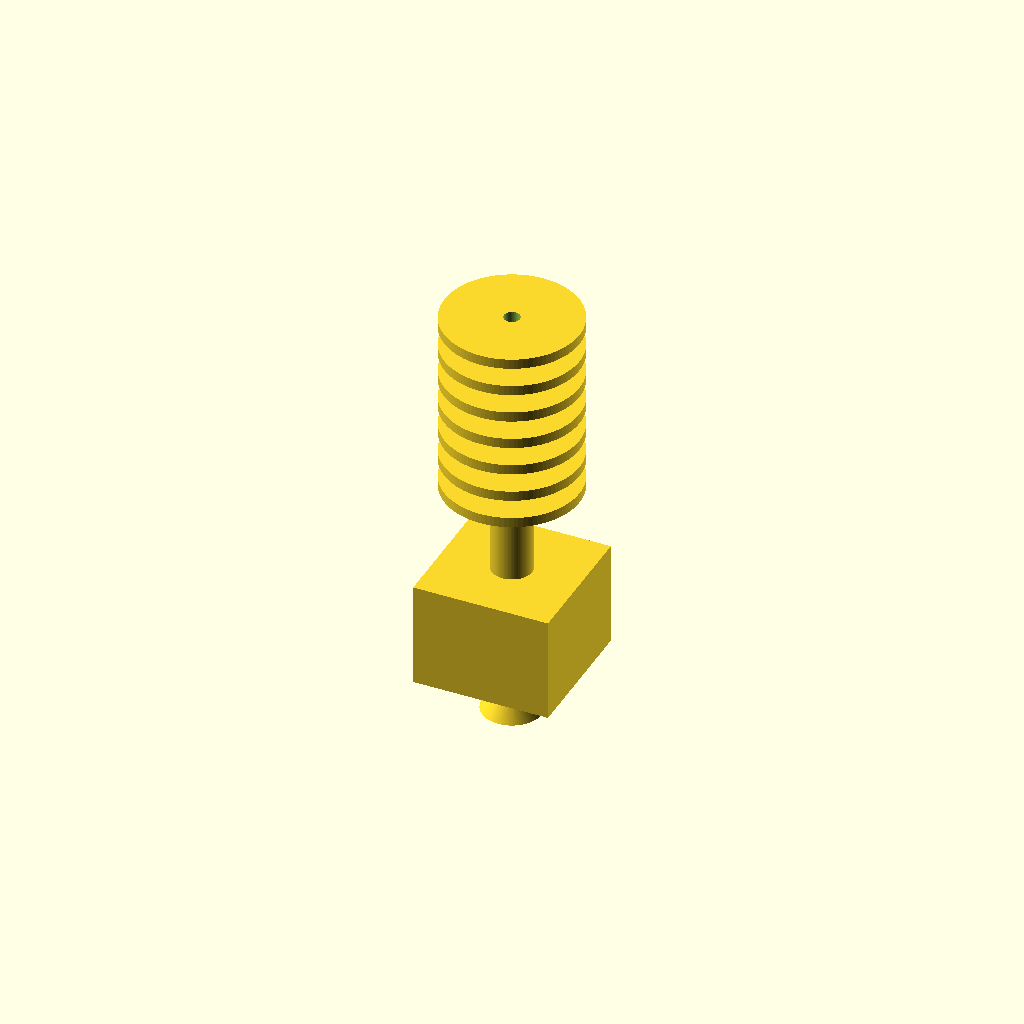
Cell 1: the model at its default parameters.
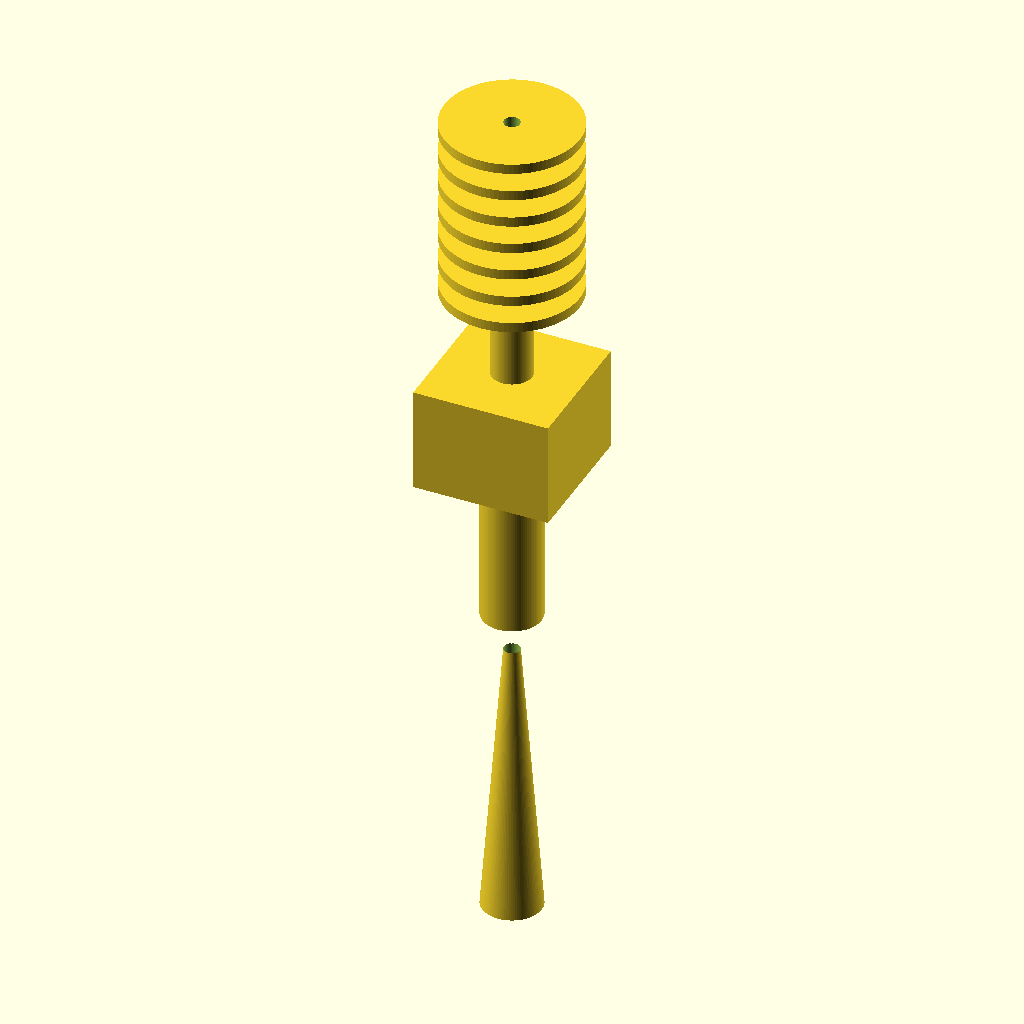
Cell 2: total_length = 102.4 (everything else at default).
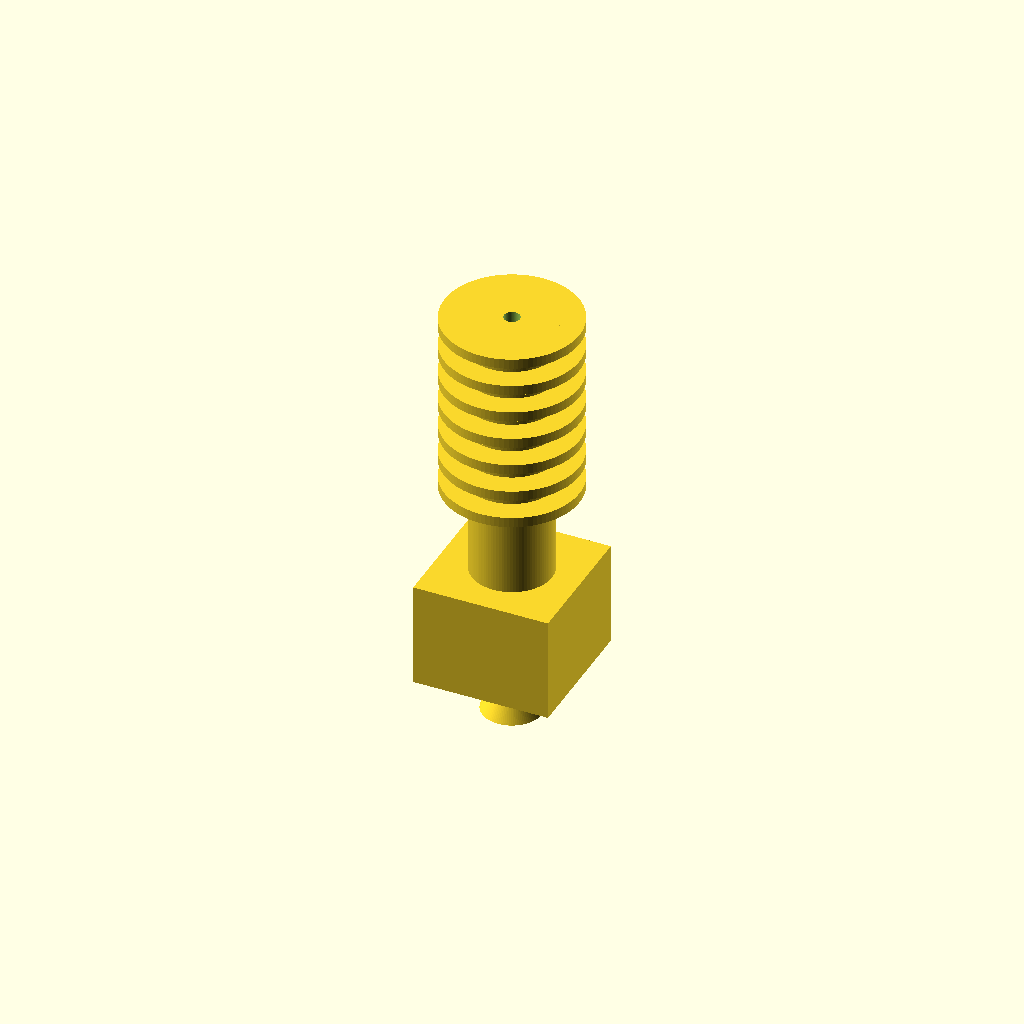
Cell 3: barrel_diameter = 9.5 (everything else at default).
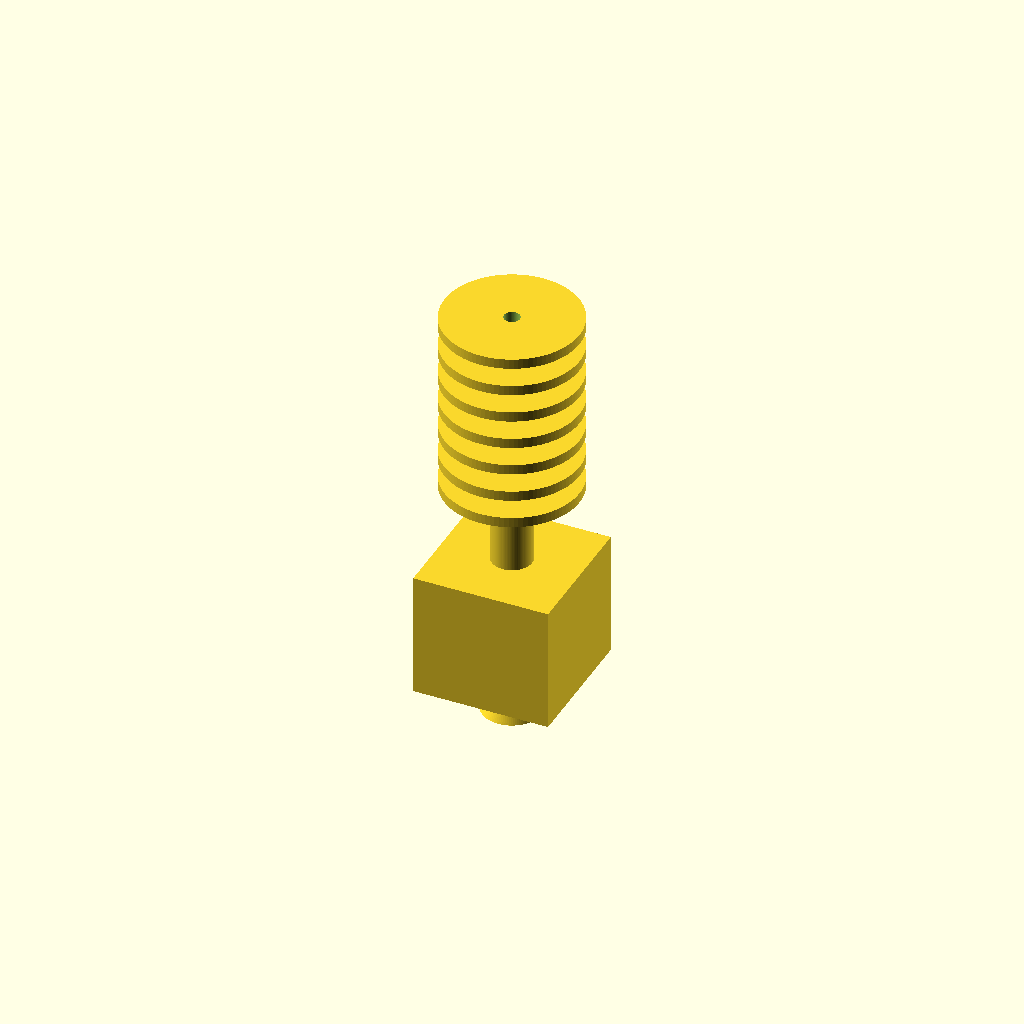
Cell 4: the same model with overlap = 2.4.
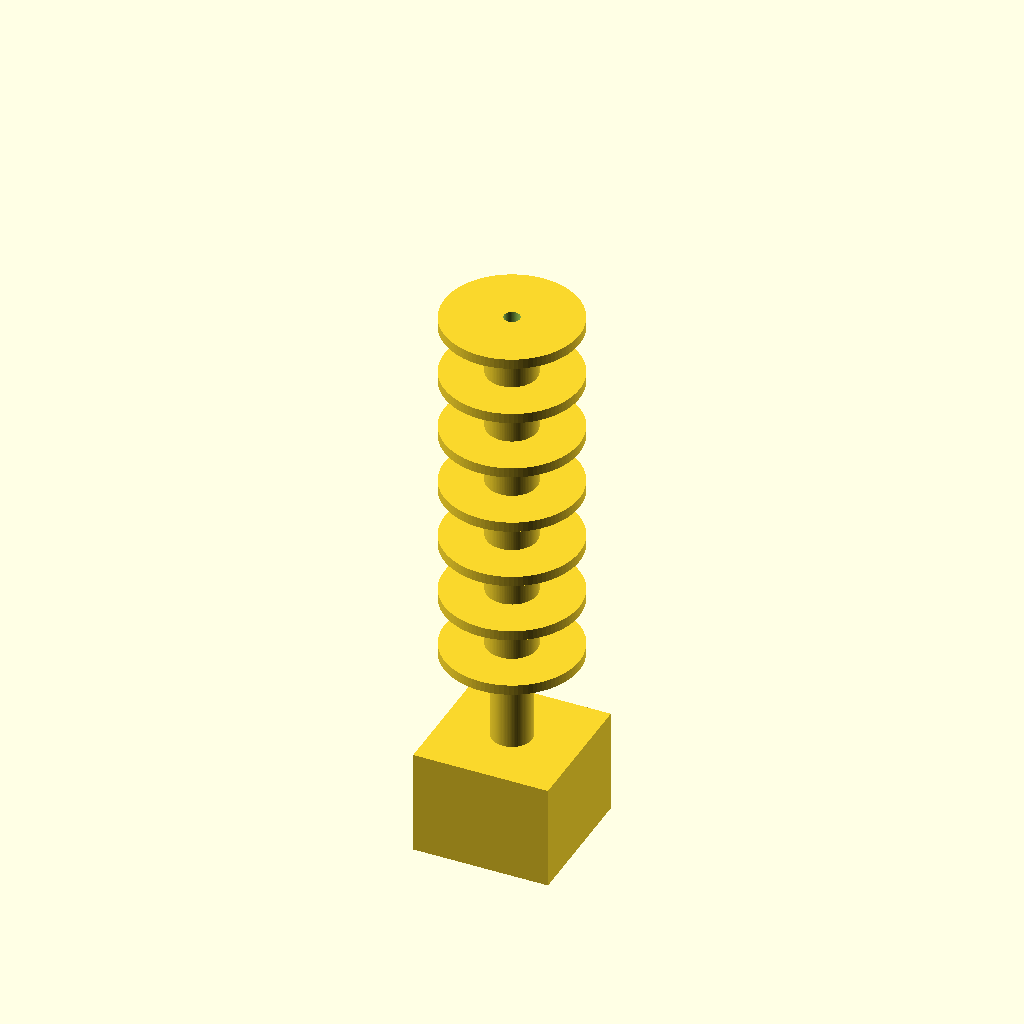
Cell 5: the same model with heatsink_len = 44.
One fixed orthographic camera (rotation 55°, 0°, 25°; colour scheme Cornfield) for every cell.
OpenSCAD source file results/nopscadlib/ablations/no_json_ir/scad/hot_end__JHeadMk5.scad:
$fn = 96;

// ===== Target dimensions =====
total_length       = 51.2;   // overall Z length
barrel_diameter    = 4.75;   // heatbreak/barrel OD
filament_diameter  = 1.75;   // through-bore

// ===== Connectivity overlap (1–2mm as required) =====
overlap = 1.2;   // guaranteed physical intersection between segments

// Segment lengths (sum must equal total_length)
heatsink_len   = 22.0;
heatbreak_len  = 12.0;
block_len      = 10.0;
nozzle_len     = total_length - (heatsink_len + heatbreak_len + block_len); // = 7.2

// Outer sizes
heatsink_od    = 16.0;
fin_count      = 7;
fin_th         = 1.2;
fin_gap        = (heatsink_len - fin_count*fin_th) / (fin_count-1);

block_w        = 16.0;
block_d        = 16.0;

nozzle_base_d  = 7.0;
nozzle_tip_d   = 1.0;

// Filament path (slightly larger than filament for clearance)
bore_d = filament_diameter + 0.15;

// Coordinate system: Z runs along hotend axis, centered at 0
z_top    =  total_length/2;
z_bottom = -total_length/2;

// Segment Z extents (nominal, no overlap)
z_heatsink_top = z_top;
z_heatsink_bot = z_heatsink_top - heatsink_len;

z_heatbreak_top = z_heatsink_bot;
z_heatbreak_bot = z_heatbreak_top - heatbreak_len;

z_block_top = z_heatbreak_bot;
z_block_bot = z_block_top - block_len;

z_nozzle_top = z_block_bot;
z_nozzle_bot = z_bottom;

// ===== Modules =====
module heatsink() {
    // Central core to ensure one connected solid
    union() {
        translate([0,0,(z_heatsink_top+z_heatsink_bot)/2])
            cylinder(h=heatsink_len, d=barrel_diameter + 1.2, center=true);

        // Fins (radial discs)
        for (i = [0:fin_count-1]) {
            z_i = z_heatsink_bot + i*(fin_th + fin_gap) + fin_th/2;
            translate([0,0,z_i])
                cylinder(h=fin_th, d=heatsink_od, center=true);
        }

        // Top cap (slight thickening)
        translate([0,0,z_heatsink_top - 2.0/2])
            cylinder(h=2.0, d=heatsink_od*0.85, center=true);
    }
}

module heatbreak() {
    // Extend into heatsink and into block by 'overlap' to guarantee union connectivity
    translate([0,0,(z_heatbreak_top+z_heatbreak_bot)/2])
        cylinder(h=heatbreak_len + 2*overlap, d=barrel_diameter, center=true);
}

module heater_block() {
    // Extend into heatbreak and into nozzle by 'overlap' to guarantee union connectivity
    translate([0,0,(z_block_top+z_block_bot)/2])
        cube([block_w, block_d, block_len + 2*overlap], center=true);
}

module nozzle() {
    // Simple nozzle: base cylinder + cone to tip
    // FIX: ensure base and cone overlap each other AND the base overlaps into the heater block
    union() {
        base_h = nozzle_len*0.35;
        cone_h = nozzle_len - base_h;

        // Base cylinder: push upward into the block by 'overlap'
        // Top of base = z_nozzle_top + overlap (intersects block)
        translate([0,0,(z_nozzle_top + overlap) - (base_h + overlap)/2])
            cylinder(h=base_h + overlap, d=nozzle_base_d, center=true);

        // Cone: start slightly inside the base (overlap) to avoid any internal gap
        // Cone top = (z_nozzle_top - base_h) + overlap
        translate([0,0,((z_nozzle_top - base_h) + overlap + z_nozzle_bot)/2])
            cylinder(h=( (z_nozzle_top - base_h) + overlap - z_nozzle_bot ),
                     d1=nozzle_base_d, d2=nozzle_tip_d, center=true);
    }
}

module filament_bore() {
    // Through-bore for 1.75mm filament
    cylinder(h=total_length + 2, d=bore_d, center=true);
}

module hotend_assembly() {
    difference() {
        union() {
            heatsink();
            heatbreak();
            heater_block();
            nozzle();
        }
        filament_bore();
    }
}

// Render
hotend_assembly();
Parameter table extracted from the source (name, type, default, range or options):
total_length: number, default 51.2
barrel_diameter: number, default 4.75
filament_diameter: number, default 1.75
overlap: number, default 1.2
heatsink_len: number, default 22
heatbreak_len: number, default 12
block_len: number, default 10
heatsink_od: number, default 16
fin_count: number, default 7
fin_th: number, default 1.2
block_w: number, default 16
block_d: number, default 16
nozzle_base_d: number, default 7
nozzle_tip_d: number, default 1
